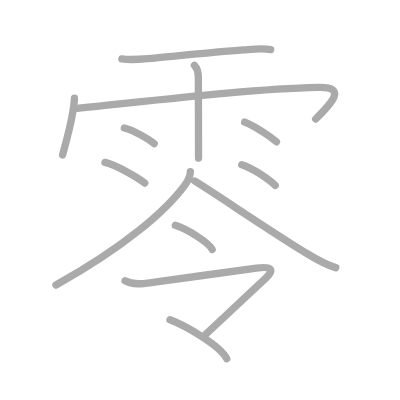
t = 0.00 s
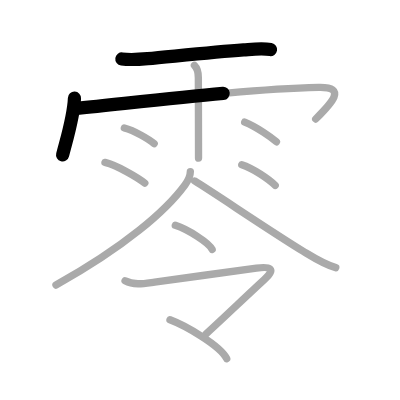
t = 2.50 s
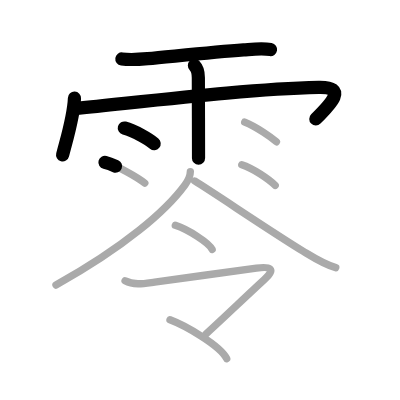
t = 5.25 s
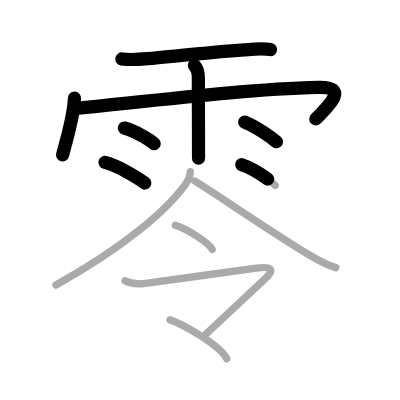
t = 7.75 s
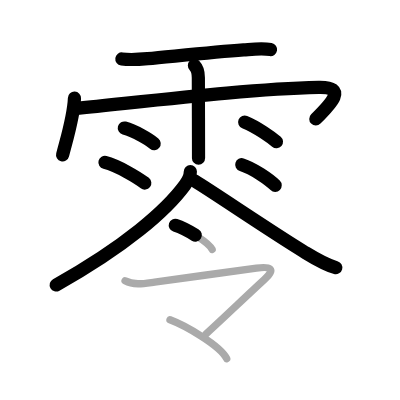
t = 10.50 s
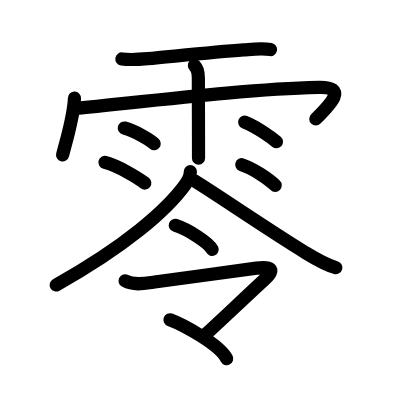
t = 13.00 s

The animated SVG that drew these frames (rendered in a browser with its animation timeline set to each time). Animation: 13 SMIL elements (animate=13); one cycle of 13.00 s.

<?xml version="1.0" standalone="no"?>
<!DOCTYPE svg PUBLIC "-//W3C//DTD SVG 1.1//EN"   "http://www.w3.org/Graphics/SVG/1.1/DTD/svg11.dtd">
<svg width="400px" height="400px"  version="1.1" xmlns="http://www.w3.org/2000/svg">
  <defs>
    <marker id="Triangle" viewBox="0 0 10 10" refX="0" refY="5" markerUnits="strokeWidth" markerWidth="3" style="stroke-opacity:0%;fill:#aaaaaa;" markerHeight="2" orient="auto">
      <path d="M 0 0 L 10 5 L 0 10 z" />
    </marker>
    
    <marker id="Arrow" viewBox="0 0 10 10" refX="5" refY="5" markerUnits="strokeWidth" markerWidth="1.8" style="stroke-opacity:0%;fill:#770000;" markerHeight="2" orient="auto">
      <path d="M 0 4 L 6 4 L 4 1 L 10 5 L 4 9 L 6 6 L 0 6 z" />
        <circle cx="5" cy="5" r="5" />
      </marker>
    
    <marker id="TriangleRed" viewBox="0 0 10 10" refX="0" refY="5" markerUnits="strokeWidth" markerWidth="3" style="stroke-opacity:0%;fill:#CC0000;" markerHeight="2" orient="auto">
      <path d="M 0 0 L 10 5 L 0 10 z" />
    </marker>
    
    <marker id="ArrowRed" viewBox="0 0 10 10" refX="5" refY="5" markerUnits="strokeWidth" markerWidth="1.8" style="stroke-opacity:0%;fill:#CC0000;" markerHeight="2" orient="auto">
      <path d="M 0 4 L 6 4 L 4 1 L 10 5 L 4 9 L 6 6 L 0 6 z" />
        <circle cx="5" cy="5" r="5" />
      </marker>
    
  </defs>
  
  <path style="fill:#ffffff; fill-opacity:100%; fill-rule:evenodd; stroke-width:0;" d="M 0 0 L 400px 0 L 400px 400px L 0 400px L 0 0" />

  <g transform="scale(3.6697247706422 3.6697247706422)">
<path style="fill:none; fill-opacity:0%; fill-rule:evenodd; stroke:#aaaaaa; stroke-opacity:100%; stroke-width: 1.5pt; stroke-linejoin:round; stroke-linecap:round;" d="M33.21 16.07c2.36 0.32 4.67 0.13 7.03-0.08c7-0.64 17.79-1.78 26.14-2.39c2.44-0.18 4.94-0.51 7.37-0.1"></path>
<path style="fill:none; fill-opacity:0%; fill-rule:evenodd; stroke:#aaaaaa; stroke-opacity:100%; stroke-width: 1.5pt; stroke-linejoin:round; stroke-linecap:round;" d="M20.29 26.75c-0.2 4.96-1.94 10.46-3.23 15.47"></path>
<path style="fill:none; fill-opacity:0%; fill-rule:evenodd; stroke:#aaaaaa; stroke-opacity:100%; stroke-width: 1.5pt; stroke-linejoin:round; stroke-linecap:round;" d="M21.02 29.53c23.36-2.4 47.23-5.28 65.79-5.71c8.03-0.19 3.38 4.46-0.78 8.61"></path>
<path style="fill:none; fill-opacity:0%; fill-rule:evenodd; stroke:#aaaaaa; stroke-opacity:100%; stroke-width: 1.5pt; stroke-linejoin:round; stroke-linecap:round;" d="M52.98 17.84c0.97 0.97 1.07 2.04 1.07 3.32c0 0.24 0.03 9.92 0.04 16.34c0.01 3.11 0.01 5.45 0.01 5.59"></path>
<path style="fill:none; fill-opacity:0%; fill-rule:evenodd; stroke:#aaaaaa; stroke-opacity:100%; stroke-width: 1.5pt; stroke-linejoin:round; stroke-linecap:round;" d="M33.88 34.88c2.8 0.75 6.61 3.01 8.13 4.26"></path>
<path style="fill:none; fill-opacity:0%; fill-rule:evenodd; stroke:#aaaaaa; stroke-opacity:100%; stroke-width: 1.5pt; stroke-linejoin:round; stroke-linecap:round;" d="M28.6 44.26c3.52 0.89 8.95 4.15 10.86 5.63"></path>
<path style="fill:none; fill-opacity:0%; fill-rule:evenodd; stroke:#aaaaaa; stroke-opacity:100%; stroke-width: 1.5pt; stroke-linejoin:round; stroke-linecap:round;" d="M66.68 33.27c3.41 1.4 7.28 4.19 8.65 5.36"></path>
<path style="fill:none; fill-opacity:0%; fill-rule:evenodd; stroke:#aaaaaa; stroke-opacity:100%; stroke-width: 1.5pt; stroke-linejoin:round; stroke-linecap:round;" d="M65.88 44.88c3.13 0.99 7.41 3.97 9.11 5.62"></path>
<path style="fill:none; fill-opacity:0%; fill-rule:evenodd; stroke:#aaaaaa; stroke-opacity:100%; stroke-width: 1.5pt; stroke-linejoin:round; stroke-linecap:round;" d="M51.87 46.75c0 1.44-0.65 2.54-1.47 3.65c-5.17 7.05-16.3 16.71-35.15 27.28"></path>
<path style="fill:none; fill-opacity:0%; fill-rule:evenodd; stroke:#aaaaaa; stroke-opacity:100%; stroke-width: 1.5pt; stroke-linejoin:round; stroke-linecap:round;" d="M53.04 49.32c5.89 3.64 21.19 14.05 29.63 19.18c2.79 1.7 5.66 3.56 8.83 4.43"></path>
<path style="fill:none; fill-opacity:0%; fill-rule:evenodd; stroke:#aaaaaa; stroke-opacity:100%; stroke-width: 1.5pt; stroke-linejoin:round; stroke-linecap:round;" d="M47.77 61.4c3.54 1.16 9.16 4.76 10.04 6.57"></path>
<path style="fill:none; fill-opacity:0%; fill-rule:evenodd; stroke:#aaaaaa; stroke-opacity:100%; stroke-width: 1.5pt; stroke-linejoin:round; stroke-linecap:round;" d="M34.08 76.52c2.44 1.34 5.47 0.69 8.06 0.34c6.98-0.93 22.29-3.07 27.74-3.8c3.59-0.48 5.55 0.02 2.17 3.12c-4.85 4.45-11.15 10.5-15.9 14.83"></path>
<path style="fill:none; fill-opacity:0%; fill-rule:evenodd; stroke:#aaaaaa; stroke-opacity:100%; stroke-width: 1.5pt; stroke-linejoin:round; stroke-linecap:round;" d="M46.32 87.14c3.81 1.42 13.66 6.89 15.46 10.61"></path>

<path style="fill:none; fill-opacity:0%; fill-rule:evenodd; stroke:#000000; stroke-opacity:100%; stroke-width: 2.7pt; stroke-linejoin:round; stroke-linecap:round;" d="M33.21 16.07c2.36 0.32 4.67 0.13 7.03-0.08c7-0.64 17.79-1.78 26.14-2.39c2.44-0.18 4.94-0.51 7.37-0.1" pathLength="100" stroke-dashoffset="100" stroke-dasharray="100 105"><animate id="dashAnim1" attributeName="stroke-dashoffset" from="100" to="0" dur="1s" calcMode="linear" fill="freeze"/></path>
<path style="fill:none; fill-opacity:0%; fill-rule:evenodd; stroke:#000000; stroke-opacity:100%; stroke-width: 2.7pt; stroke-linejoin:round; stroke-linecap:round;" d="M20.29 26.75c-0.2 4.96-1.94 10.46-3.23 15.47" pathLength="100" stroke-dashoffset="100" stroke-dasharray="100 105"><animate id="dashAnim2" attributeName="stroke-dashoffset" from="100" to="0" dur="1s" calcMode="linear" begin="dashAnim1.end" fill="freeze"/></path>
<path style="fill:none; fill-opacity:0%; fill-rule:evenodd; stroke:#000000; stroke-opacity:100%; stroke-width: 2.7pt; stroke-linejoin:round; stroke-linecap:round;" d="M21.02 29.53c23.36-2.4 47.23-5.28 65.79-5.71c8.03-0.19 3.38 4.46-0.78 8.61" pathLength="100" stroke-dashoffset="100" stroke-dasharray="100 105"><animate id="dashAnim3" attributeName="stroke-dashoffset" from="100" to="0" dur="1s" calcMode="linear" begin="dashAnim2.end" fill="freeze"/></path>
<path style="fill:none; fill-opacity:0%; fill-rule:evenodd; stroke:#000000; stroke-opacity:100%; stroke-width: 2.7pt; stroke-linejoin:round; stroke-linecap:round;" d="M52.98 17.84c0.97 0.97 1.07 2.04 1.07 3.32c0 0.24 0.03 9.92 0.04 16.34c0.01 3.11 0.01 5.45 0.01 5.59" pathLength="100" stroke-dashoffset="100" stroke-dasharray="100 105"><animate id="dashAnim4" attributeName="stroke-dashoffset" from="100" to="0" dur="1s" calcMode="linear" begin="dashAnim3.end" fill="freeze"/></path>
<path style="fill:none; fill-opacity:0%; fill-rule:evenodd; stroke:#000000; stroke-opacity:100%; stroke-width: 2.7pt; stroke-linejoin:round; stroke-linecap:round;" d="M33.88 34.88c2.8 0.75 6.61 3.01 8.13 4.26" pathLength="100" stroke-dashoffset="100" stroke-dasharray="100 105"><animate id="dashAnim5" attributeName="stroke-dashoffset" from="100" to="0" dur="1s" calcMode="linear" begin="dashAnim4.end" fill="freeze"/></path>
<path style="fill:none; fill-opacity:0%; fill-rule:evenodd; stroke:#000000; stroke-opacity:100%; stroke-width: 2.7pt; stroke-linejoin:round; stroke-linecap:round;" d="M28.6 44.26c3.52 0.89 8.95 4.15 10.86 5.63" pathLength="100" stroke-dashoffset="100" stroke-dasharray="100 105"><animate id="dashAnim6" attributeName="stroke-dashoffset" from="100" to="0" dur="1s" calcMode="linear" begin="dashAnim5.end" fill="freeze"/></path>
<path style="fill:none; fill-opacity:0%; fill-rule:evenodd; stroke:#000000; stroke-opacity:100%; stroke-width: 2.7pt; stroke-linejoin:round; stroke-linecap:round;" d="M66.68 33.27c3.41 1.4 7.28 4.19 8.65 5.36" pathLength="100" stroke-dashoffset="100" stroke-dasharray="100 105"><animate id="dashAnim7" attributeName="stroke-dashoffset" from="100" to="0" dur="1s" calcMode="linear" begin="dashAnim6.end" fill="freeze"/></path>
<path style="fill:none; fill-opacity:0%; fill-rule:evenodd; stroke:#000000; stroke-opacity:100%; stroke-width: 2.7pt; stroke-linejoin:round; stroke-linecap:round;" d="M65.88 44.88c3.13 0.99 7.41 3.97 9.11 5.62" pathLength="100" stroke-dashoffset="100" stroke-dasharray="100 105"><animate id="dashAnim8" attributeName="stroke-dashoffset" from="100" to="0" dur="1s" calcMode="linear" begin="dashAnim7.end" fill="freeze"/></path>
<path style="fill:none; fill-opacity:0%; fill-rule:evenodd; stroke:#000000; stroke-opacity:100%; stroke-width: 2.7pt; stroke-linejoin:round; stroke-linecap:round;" d="M51.87 46.75c0 1.44-0.65 2.54-1.47 3.65c-5.17 7.05-16.3 16.71-35.15 27.28" pathLength="100" stroke-dashoffset="100" stroke-dasharray="100 105"><animate id="dashAnim9" attributeName="stroke-dashoffset" from="100" to="0" dur="1s" calcMode="linear" begin="dashAnim8.end" fill="freeze"/></path>
<path style="fill:none; fill-opacity:0%; fill-rule:evenodd; stroke:#000000; stroke-opacity:100%; stroke-width: 2.7pt; stroke-linejoin:round; stroke-linecap:round;" d="M53.04 49.32c5.89 3.64 21.19 14.05 29.63 19.18c2.79 1.7 5.66 3.56 8.83 4.43" pathLength="100" stroke-dashoffset="100" stroke-dasharray="100 105"><animate id="dashAnim10" attributeName="stroke-dashoffset" from="100" to="0" dur="1s" calcMode="linear" begin="dashAnim9.end" fill="freeze"/></path>
<path style="fill:none; fill-opacity:0%; fill-rule:evenodd; stroke:#000000; stroke-opacity:100%; stroke-width: 2.7pt; stroke-linejoin:round; stroke-linecap:round;" d="M47.77 61.4c3.54 1.16 9.16 4.76 10.04 6.57" pathLength="100" stroke-dashoffset="100" stroke-dasharray="100 105"><animate id="dashAnim11" attributeName="stroke-dashoffset" from="100" to="0" dur="1s" calcMode="linear" begin="dashAnim10.end" fill="freeze"/></path>
<path style="fill:none; fill-opacity:0%; fill-rule:evenodd; stroke:#000000; stroke-opacity:100%; stroke-width: 2.7pt; stroke-linejoin:round; stroke-linecap:round;" d="M34.08 76.52c2.44 1.34 5.47 0.69 8.06 0.34c6.98-0.93 22.29-3.07 27.74-3.8c3.59-0.48 5.55 0.02 2.17 3.12c-4.85 4.45-11.15 10.5-15.9 14.83" pathLength="100" stroke-dashoffset="100" stroke-dasharray="100 105"><animate id="dashAnim12" attributeName="stroke-dashoffset" from="100" to="0" dur="1s" calcMode="linear" begin="dashAnim11.end" fill="freeze"/></path>
<path style="fill:none; fill-opacity:0%; fill-rule:evenodd; stroke:#000000; stroke-opacity:100%; stroke-width: 2.7pt; stroke-linejoin:round; stroke-linecap:round;" d="M46.32 87.14c3.81 1.42 13.66 6.89 15.46 10.61" pathLength="100" stroke-dashoffset="100" stroke-dasharray="100 105"><animate id="dashAnim13" attributeName="stroke-dashoffset" from="100" to="0" dur="1s" calcMode="linear" begin="dashAnim12.end" fill="freeze"/></path>

</g>

</svg>  
          
